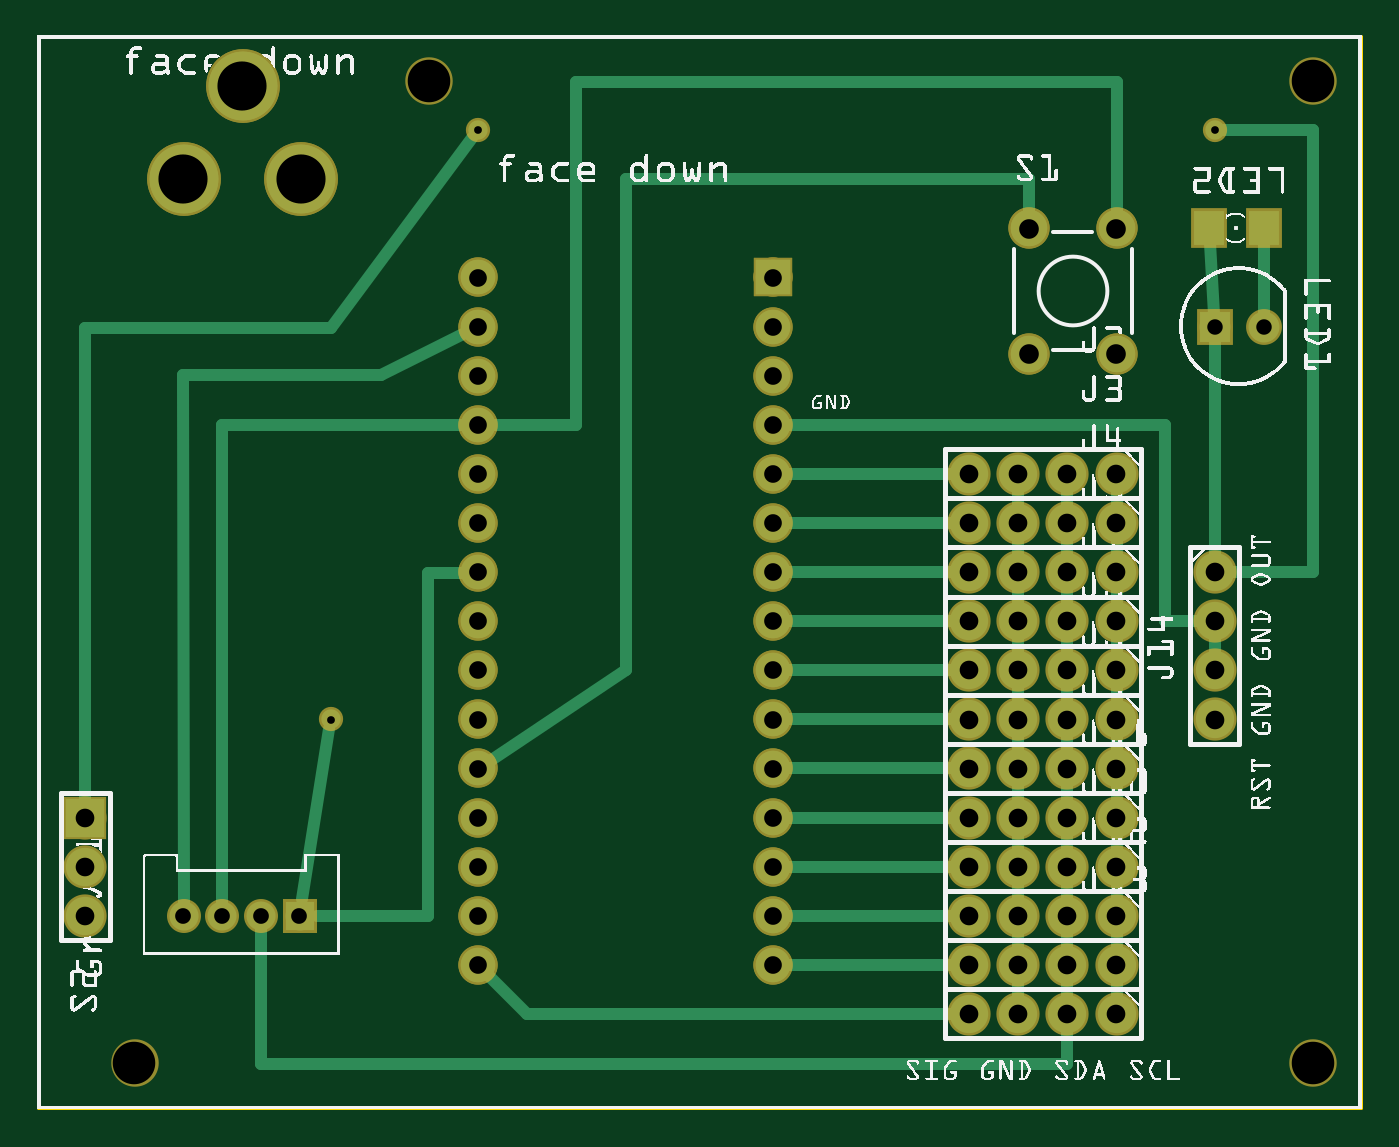
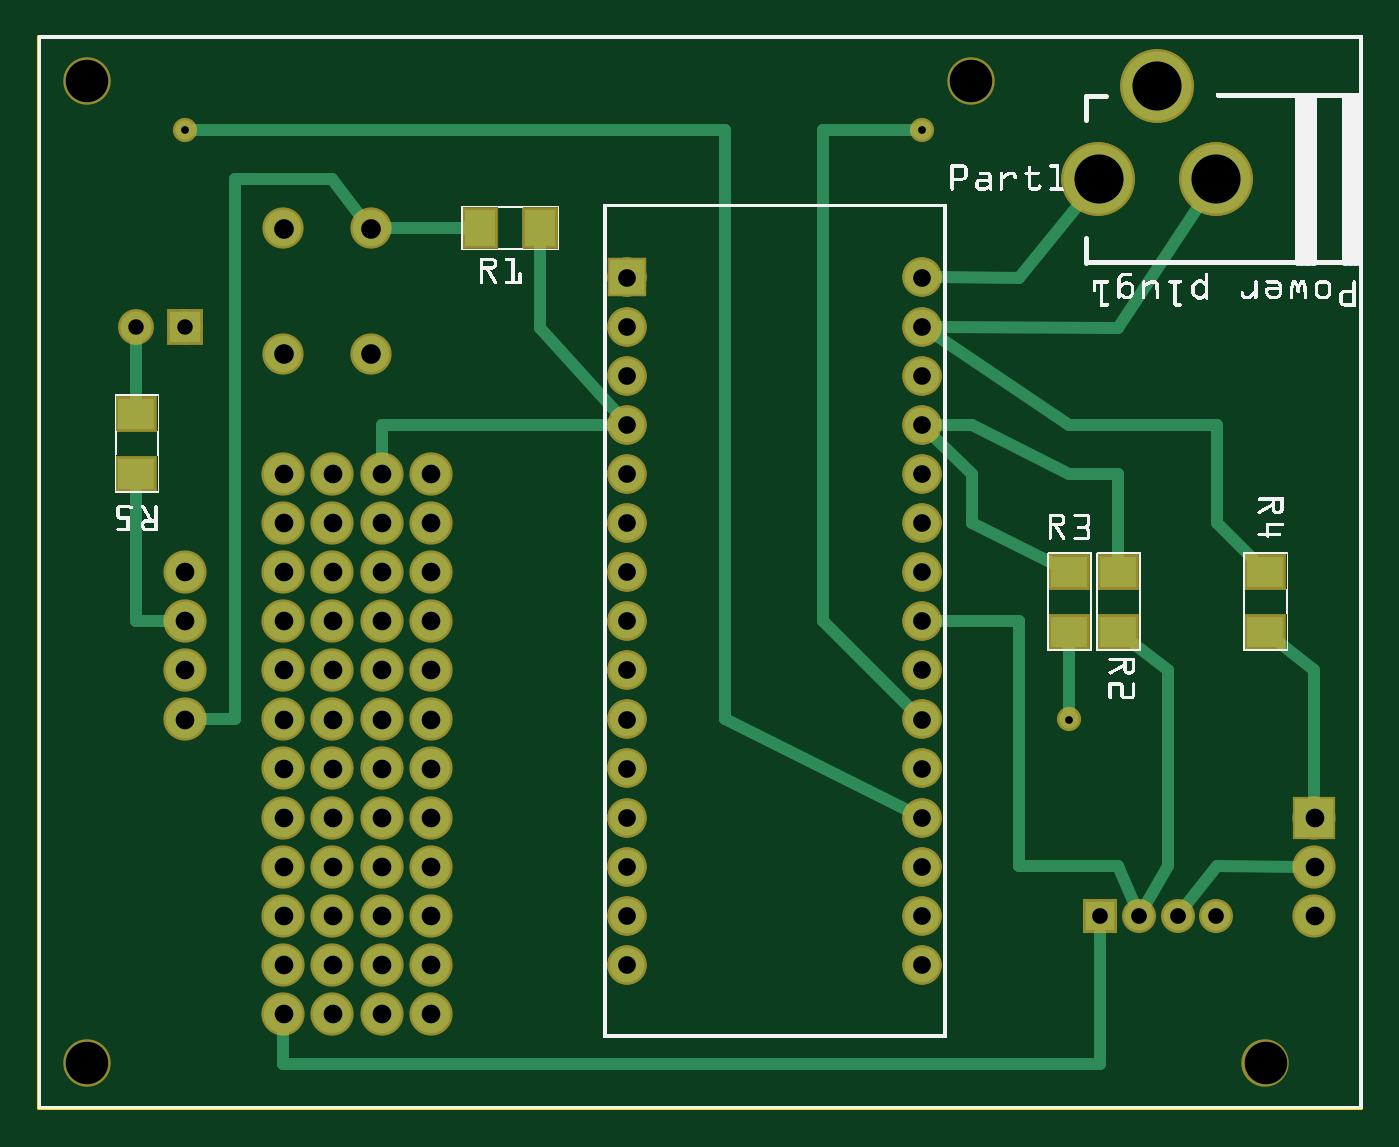
Circuit board: 10 layer files. Board 68.4 x 55.4 mm.
- outline: Untitled Sketch 2_contour.gm1 (370 bytes)
- bottom_copper: Untitled Sketch 2_copperBottom.gbl (4334 bytes)
- top_copper: Untitled Sketch 2_copperTop.gtl (5312 bytes)
- drill: Untitled Sketch 2_drill.txt (1812 bytes)
- bottom_mask: Untitled Sketch 2_maskBottom.gbs (2818 bytes)
- top_mask: Untitled Sketch 2_maskTop.gts (2731 bytes)
- paste: Untitled Sketch 2_pasteMaskBottom.gbp (551 bytes)
- paste: Untitled Sketch 2_pasteMaskTop.gtp (426 bytes)
- bottom_silk: Untitled Sketch 2_silkBottom.gbo (307341 bytes)
- top_silk: Untitled Sketch 2_silkTop.gto (295388 bytes)

=== outline: Untitled Sketch 2_contour.gm1 ===
G04 MADE WITH FRITZING*
G04 WWW.FRITZING.ORG*
G04 DOUBLE SIDED*
G04 HOLES PLATED*
G04 CONTOUR ON CENTER OF CONTOUR VECTOR*
%ASAXBY*%
%FSLAX23Y23*%
%MOIN*%
%OFA0B0*%
%SFA1.0B1.0*%
%ADD10R,2.700950X2.188590*%
%ADD11C,0.008000*%
%ADD10C,0.008*%
%LNCONTOUR*%
G90*
G70*
G54D10*
G54D11*
X4Y2185D02*
X2697Y2185D01*
X2697Y4D01*
X4Y4D01*
X4Y2185D01*
D02*
G04 End of contour*
M02*
=== bottom_copper: Untitled Sketch 2_copperBottom.gbl ===
G04 MADE WITH FRITZING*
G04 WWW.FRITZING.ORG*
G04 DOUBLE SIDED*
G04 HOLES PLATED*
G04 CONTOUR ON CENTER OF CONTOUR VECTOR*
%ASAXBY*%
%FSLAX23Y23*%
%MOIN*%
%OFA0B0*%
%SFA1.0B1.0*%
%ADD10C,0.059200*%
%ADD11C,0.070000*%
%ADD12C,0.074000*%
%ADD13C,0.078000*%
%ADD14C,0.140000*%
%ADD15C,0.039370*%
%ADD16C,0.062992*%
%ADD17R,0.059200X0.059200*%
%ADD18R,0.069972X0.070000*%
%ADD19R,0.078000X0.078000*%
%ADD20R,0.074803X0.062992*%
%ADD21R,0.062992X0.074803*%
%ADD22R,0.062992X0.062992*%
%ADD23C,0.024000*%
%LNCOPPER0*%
G90*
G70*
G54D10*
X535Y396D03*
X299Y396D03*
X377Y396D03*
X456Y396D03*
G54D11*
X1499Y1696D03*
X1499Y1596D03*
X1499Y1496D03*
X1499Y1396D03*
X1499Y1296D03*
X1499Y1196D03*
X1499Y1096D03*
X1499Y996D03*
X1499Y896D03*
X1499Y796D03*
X1499Y696D03*
X1499Y596D03*
X1499Y496D03*
X1499Y396D03*
X1499Y296D03*
X899Y1696D03*
X899Y1596D03*
X899Y1496D03*
X899Y1396D03*
X899Y1296D03*
X899Y1196D03*
X899Y1096D03*
X899Y996D03*
X899Y896D03*
X899Y796D03*
X899Y696D03*
X899Y596D03*
X899Y496D03*
X899Y396D03*
X899Y296D03*
X1499Y1696D03*
X1499Y1596D03*
X1499Y1496D03*
X1499Y1396D03*
X1499Y1296D03*
X1499Y1196D03*
X1499Y1096D03*
X1499Y996D03*
X1499Y896D03*
X1499Y796D03*
X1499Y696D03*
X1499Y596D03*
X1499Y496D03*
X1499Y396D03*
X1499Y296D03*
X899Y1696D03*
X899Y1596D03*
X899Y1496D03*
X899Y1396D03*
X899Y1296D03*
X899Y1196D03*
X899Y1096D03*
X899Y996D03*
X899Y896D03*
X899Y796D03*
X899Y696D03*
X899Y596D03*
X899Y496D03*
X899Y396D03*
X899Y296D03*
G54D12*
X2199Y1796D03*
X2199Y1540D03*
X2021Y1796D03*
X2021Y1540D03*
G54D13*
X99Y596D03*
X99Y496D03*
X99Y396D03*
X2199Y396D03*
X2099Y396D03*
X1999Y396D03*
X1899Y396D03*
X2199Y796D03*
X2099Y796D03*
X1999Y796D03*
X1899Y796D03*
X2199Y1196D03*
X2099Y1196D03*
X1999Y1196D03*
X1899Y1196D03*
X2199Y496D03*
X2099Y496D03*
X1999Y496D03*
X1899Y496D03*
X2199Y896D03*
X2099Y896D03*
X1999Y896D03*
X1899Y896D03*
X2199Y1296D03*
X2099Y1296D03*
X1999Y1296D03*
X1899Y1296D03*
X2199Y196D03*
X2099Y196D03*
X1999Y196D03*
X1899Y196D03*
X2199Y296D03*
X2099Y296D03*
X1999Y296D03*
X1899Y296D03*
X2399Y1096D03*
X2399Y996D03*
X2399Y896D03*
X2399Y796D03*
X2199Y596D03*
X2099Y596D03*
X1999Y596D03*
X1899Y596D03*
X2199Y696D03*
X2099Y696D03*
X1999Y696D03*
X1899Y696D03*
X2199Y996D03*
X2099Y996D03*
X1999Y996D03*
X1899Y996D03*
X2199Y1096D03*
X2099Y1096D03*
X1999Y1096D03*
X1899Y1096D03*
G54D14*
X539Y1896D03*
X299Y1896D03*
X419Y2086D03*
X539Y1896D03*
X299Y1896D03*
X419Y2086D03*
G54D15*
X599Y796D03*
X899Y1996D03*
G54D16*
X2400Y1596D03*
X2499Y1596D03*
G54D15*
X2399Y1996D03*
G54D17*
X535Y396D03*
G54D18*
X1499Y1696D03*
X1499Y1696D03*
G54D19*
X99Y596D03*
G54D20*
X499Y1096D03*
X499Y974D03*
G54D21*
X1799Y1796D03*
X1677Y1796D03*
G54D20*
X199Y1096D03*
X199Y974D03*
X599Y1096D03*
X599Y974D03*
X2499Y1296D03*
X2499Y1418D03*
G54D22*
X2400Y1596D03*
G54D23*
X1999Y1326D02*
X1999Y1396D01*
D02*
X1999Y1396D02*
X1528Y1396D01*
D02*
X499Y497D02*
X467Y421D01*
D02*
X700Y997D02*
X700Y497D01*
D02*
X700Y497D02*
X499Y497D01*
D02*
X870Y996D02*
X700Y997D01*
D02*
X1990Y1796D02*
X1825Y1796D01*
D02*
X1518Y1417D02*
X1677Y1594D01*
D02*
X1677Y1594D02*
X1677Y1764D01*
D02*
X535Y95D02*
X535Y361D01*
D02*
X2200Y95D02*
X535Y95D01*
D02*
X2199Y166D02*
X2200Y95D01*
D02*
X599Y815D02*
X599Y948D01*
D02*
X797Y1195D02*
X630Y1112D01*
D02*
X878Y1375D02*
X797Y1296D01*
D02*
X797Y1296D02*
X797Y1195D01*
D02*
X870Y1596D02*
X499Y1594D01*
D02*
X499Y1594D02*
X332Y1845D01*
D02*
X700Y1695D02*
X870Y1696D01*
D02*
X577Y1848D02*
X700Y1695D01*
D02*
X297Y497D02*
X129Y496D01*
D02*
X361Y417D02*
X297Y497D01*
D02*
X99Y896D02*
X167Y949D01*
D02*
X99Y626D02*
X99Y896D01*
D02*
X599Y1396D02*
X297Y1396D01*
D02*
X297Y1396D02*
X297Y1195D01*
D02*
X874Y1580D02*
X599Y1396D01*
D02*
X297Y1195D02*
X224Y1122D01*
D02*
X398Y896D02*
X467Y949D01*
D02*
X443Y419D02*
X398Y497D01*
D02*
X398Y497D02*
X398Y896D01*
D02*
X599Y1296D02*
X499Y1296D01*
D02*
X499Y1296D02*
X499Y1122D01*
D02*
X870Y1396D02*
X797Y1396D01*
D02*
X797Y1396D02*
X599Y1296D01*
D02*
X1099Y1997D02*
X1099Y997D01*
D02*
X1099Y997D02*
X919Y816D01*
D02*
X918Y1996D02*
X1099Y1997D01*
D02*
X2297Y796D02*
X2369Y796D01*
D02*
X2297Y1896D02*
X2297Y796D01*
D02*
X2099Y1896D02*
X2297Y1896D01*
D02*
X2040Y1820D02*
X2099Y1896D01*
D02*
X2499Y1569D02*
X2499Y1444D01*
D02*
X2498Y997D02*
X2499Y1270D01*
D02*
X2429Y996D02*
X2498Y997D01*
D02*
X1299Y1996D02*
X1299Y796D01*
D02*
X1299Y796D02*
X925Y609D01*
D02*
X2380Y1996D02*
X1299Y1996D01*
G04 End of Copper0*
M02*
=== top_copper: Untitled Sketch 2_copperTop.gtl ===
G04 MADE WITH FRITZING*
G04 WWW.FRITZING.ORG*
G04 DOUBLE SIDED*
G04 HOLES PLATED*
G04 CONTOUR ON CENTER OF CONTOUR VECTOR*
%ASAXBY*%
%FSLAX23Y23*%
%MOIN*%
%OFA0B0*%
%SFA1.0B1.0*%
%ADD10C,0.059200*%
%ADD11C,0.070000*%
%ADD12C,0.074000*%
%ADD13C,0.078000*%
%ADD14C,0.140000*%
%ADD15C,0.039370*%
%ADD16C,0.062992*%
%ADD17R,0.059200X0.059200*%
%ADD18R,0.069972X0.070000*%
%ADD19R,0.078000X0.078000*%
%ADD20R,0.062992X0.062992*%
%ADD21R,0.062992X0.070984*%
%ADD22C,0.024000*%
%LNCOPPER1*%
G90*
G70*
G54D10*
X535Y396D03*
X299Y396D03*
X377Y396D03*
X456Y396D03*
G54D11*
X1499Y1696D03*
X1499Y1596D03*
X1499Y1496D03*
X1499Y1396D03*
X1499Y1296D03*
X1499Y1196D03*
X1499Y1096D03*
X1499Y996D03*
X1499Y896D03*
X1499Y796D03*
X1499Y696D03*
X1499Y596D03*
X1499Y496D03*
X1499Y396D03*
X1499Y296D03*
X899Y1696D03*
X899Y1596D03*
X899Y1496D03*
X899Y1396D03*
X899Y1296D03*
X899Y1196D03*
X899Y1096D03*
X899Y996D03*
X899Y896D03*
X899Y796D03*
X899Y696D03*
X899Y596D03*
X899Y496D03*
X899Y396D03*
X899Y296D03*
X1499Y1696D03*
X1499Y1596D03*
X1499Y1496D03*
X1499Y1396D03*
X1499Y1296D03*
X1499Y1196D03*
X1499Y1096D03*
X1499Y996D03*
X1499Y896D03*
X1499Y796D03*
X1499Y696D03*
X1499Y596D03*
X1499Y496D03*
X1499Y396D03*
X1499Y296D03*
X899Y1696D03*
X899Y1596D03*
X899Y1496D03*
X899Y1396D03*
X899Y1296D03*
X899Y1196D03*
X899Y1096D03*
X899Y996D03*
X899Y896D03*
X899Y796D03*
X899Y696D03*
X899Y596D03*
X899Y496D03*
X899Y396D03*
X899Y296D03*
G54D12*
X2199Y1796D03*
X2199Y1540D03*
X2021Y1796D03*
X2021Y1540D03*
X2199Y1796D03*
X2199Y1540D03*
X2021Y1796D03*
X2021Y1540D03*
G54D13*
X2199Y396D03*
X2099Y396D03*
X1999Y396D03*
X1899Y396D03*
X2199Y796D03*
X2099Y796D03*
X1999Y796D03*
X1899Y796D03*
X2199Y1196D03*
X2099Y1196D03*
X1999Y1196D03*
X1899Y1196D03*
X2199Y496D03*
X2099Y496D03*
X1999Y496D03*
X1899Y496D03*
X2199Y896D03*
X2099Y896D03*
X1999Y896D03*
X1899Y896D03*
X2199Y196D03*
X2099Y196D03*
X1999Y196D03*
X1899Y196D03*
X2199Y296D03*
X2099Y296D03*
X1999Y296D03*
X1899Y296D03*
X2199Y596D03*
X2099Y596D03*
X1999Y596D03*
X1899Y596D03*
X2199Y696D03*
X2099Y696D03*
X1999Y696D03*
X1899Y696D03*
X2199Y996D03*
X2099Y996D03*
X1999Y996D03*
X1899Y996D03*
X2199Y1096D03*
X2099Y1096D03*
X1999Y1096D03*
X1899Y1096D03*
X2199Y1296D03*
X2099Y1296D03*
X1999Y1296D03*
X1899Y1296D03*
X99Y596D03*
X99Y496D03*
X99Y396D03*
G54D14*
X539Y1896D03*
X299Y1896D03*
X419Y2086D03*
X539Y1896D03*
X299Y1896D03*
X419Y2086D03*
G54D13*
X2399Y1096D03*
X2399Y996D03*
X2399Y896D03*
X2399Y796D03*
G54D15*
X599Y796D03*
X899Y1996D03*
G54D16*
X2400Y1596D03*
X2499Y1596D03*
G54D15*
X2399Y1996D03*
G54D17*
X535Y396D03*
G54D18*
X1499Y1696D03*
X1499Y1696D03*
G54D19*
X99Y596D03*
G54D20*
X2400Y1596D03*
G54D21*
X2499Y1796D03*
X2387Y1796D03*
G54D22*
X797Y1094D02*
X797Y396D01*
D02*
X797Y396D02*
X570Y396D01*
D02*
X870Y1095D02*
X797Y1094D01*
D02*
X1869Y796D02*
X1528Y796D01*
D02*
X1869Y896D02*
X1528Y896D01*
D02*
X1869Y996D02*
X1528Y996D01*
D02*
X1869Y1096D02*
X1528Y1096D01*
D02*
X1869Y1196D02*
X1528Y1196D01*
D02*
X1869Y1296D02*
X1528Y1296D01*
D02*
X999Y195D02*
X1869Y196D01*
D02*
X919Y275D02*
X999Y195D01*
D02*
X1869Y296D02*
X1528Y296D01*
D02*
X1869Y396D02*
X1528Y396D01*
D02*
X1869Y496D02*
X1528Y496D01*
D02*
X1869Y596D02*
X1528Y596D01*
D02*
X1869Y696D02*
X1528Y696D01*
D02*
X2099Y666D02*
X2099Y626D01*
D02*
X2099Y766D02*
X2099Y726D01*
D02*
X2099Y866D02*
X2099Y826D01*
D02*
X2099Y966D02*
X2099Y926D01*
D02*
X2099Y1066D02*
X2099Y1026D01*
D02*
X2099Y1166D02*
X2099Y1126D01*
D02*
X2099Y1226D02*
X2099Y1266D01*
D02*
X2199Y626D02*
X2199Y666D01*
D02*
X2199Y526D02*
X2199Y566D01*
D02*
X2199Y426D02*
X2199Y466D01*
D02*
X2199Y326D02*
X2199Y366D01*
D02*
X2199Y266D02*
X2199Y226D01*
D02*
X2099Y266D02*
X2099Y226D01*
D02*
X2099Y366D02*
X2099Y326D01*
D02*
X2099Y466D02*
X2099Y426D01*
D02*
X2099Y566D02*
X2099Y526D01*
D02*
X1999Y966D02*
X1999Y926D01*
D02*
X1999Y1066D02*
X1999Y1026D01*
D02*
X1999Y1166D02*
X1999Y1126D01*
D02*
X1999Y1226D02*
X1999Y1266D01*
D02*
X2199Y1226D02*
X2199Y1266D01*
D02*
X2199Y1126D02*
X2199Y1166D01*
D02*
X2199Y1026D02*
X2199Y1066D01*
D02*
X2199Y926D02*
X2199Y966D01*
D02*
X2199Y826D02*
X2199Y866D01*
D02*
X2199Y726D02*
X2199Y766D01*
D02*
X1999Y266D02*
X1999Y226D01*
D02*
X1999Y366D02*
X1999Y326D01*
D02*
X1999Y466D02*
X1999Y426D01*
D02*
X1999Y566D02*
X1999Y526D01*
D02*
X1999Y666D02*
X1999Y626D01*
D02*
X1999Y766D02*
X1999Y726D01*
D02*
X1999Y866D02*
X1999Y826D01*
D02*
X1099Y2094D02*
X1099Y1396D01*
D02*
X2200Y2094D02*
X1099Y2094D01*
D02*
X1099Y1396D02*
X928Y1396D01*
D02*
X2199Y1827D02*
X2200Y2094D01*
D02*
X2021Y1896D02*
X1200Y1896D01*
D02*
X1200Y896D02*
X923Y712D01*
D02*
X1200Y1896D02*
X1200Y896D01*
D02*
X2021Y1827D02*
X2021Y1896D01*
D02*
X2099Y95D02*
X456Y95D01*
D02*
X456Y95D02*
X456Y369D01*
D02*
X2099Y166D02*
X2099Y95D01*
D02*
X596Y777D02*
X540Y430D01*
D02*
X377Y1396D02*
X377Y423D01*
D02*
X870Y1396D02*
X377Y1396D01*
D02*
X297Y1497D02*
X299Y423D01*
D02*
X700Y1497D02*
X297Y1497D01*
D02*
X873Y1583D02*
X700Y1497D01*
D02*
X99Y1594D02*
X99Y626D01*
D02*
X599Y1594D02*
X99Y1594D01*
D02*
X887Y1980D02*
X599Y1594D01*
D02*
X2297Y997D02*
X2369Y996D01*
D02*
X2297Y1396D02*
X2297Y997D01*
D02*
X1528Y1396D02*
X2297Y1396D01*
D02*
X2399Y966D02*
X2399Y926D01*
D02*
X2399Y1126D02*
X2400Y1569D01*
D02*
X2389Y1766D02*
X2398Y1622D01*
D02*
X2499Y1766D02*
X2499Y1622D01*
D02*
X2599Y1996D02*
X2418Y1996D01*
D02*
X2429Y1096D02*
X2599Y1096D01*
D02*
X2599Y1096D02*
X2599Y1996D01*
G04 End of Copper1*
M02*
=== drill: Untitled Sketch 2_drill.txt ===
; NON-PLATED HOLES START AT T1
; THROUGH (PLATED) HOLES START AT T100
M48
INCH
T1C0.086614
T100C0.040000
T101C0.100000
T102C0.015748
T103C0.036000
T104C0.031497
T105C0.032000
T106C0.038000
%
T1
X025986Y020956
X025986Y000956
X007986Y020956
X001986Y000956
T100
X020206Y017956
X020206Y015396
X021986Y017956
X021986Y015396
T101
X005386Y018956
X002986Y018956
X004186Y020856
T102
X005986Y007956
X023986Y019956
X008986Y019956
T103
X014986Y003956
X014986Y016956
X014986Y008956
X008986Y012956
X008986Y004956
X014986Y014956
X008986Y009956
X014986Y006956
X008986Y010956
X008986Y002956
X008986Y015956
X014986Y012956
X008986Y007956
X014986Y004956
X014986Y009956
X008986Y013956
X014986Y010956
X008986Y005956
X014986Y002956
X014986Y015956
X014986Y007956
X008986Y011956
X008986Y003956
X008986Y016956
X014986Y013956
X008986Y008956
X014986Y005956
X008986Y014956
X014986Y011956
X008986Y006956
T104
X024986Y015956
X024002Y015956
T105
X004561Y003956
X005348Y003956
X003773Y003956
X002986Y003956
T106
X018986Y003956
X019986Y011956
X021986Y005956
X019986Y003956
X018986Y008956
X020986Y005956
X019986Y008956
X000986Y004956
X021986Y011956
X018986Y001956
X021986Y003956
X020986Y011956
X019986Y001956
X018986Y006956
X020986Y003956
X023986Y008956
X021986Y008956
X019986Y006956
X020986Y008956
X018986Y012956
X021986Y001956
X018986Y004956
X019986Y012956
X020986Y001956
X021986Y006956
X019986Y004956
X018986Y009956
X020986Y006956
X019986Y009956
X018986Y010956
X000986Y005956
X021986Y012956
X018986Y002956
X019986Y010956
X021986Y004956
X020986Y012956
X019986Y002956
X018986Y007956
X020986Y004956
X023986Y009956
X021986Y009956
X019986Y007956
X000986Y003956
X020986Y009956
X023986Y010956
X021986Y010956
X021986Y002956
X020986Y010956
X018986Y005956
X020986Y002956
X023986Y007956
X021986Y007956
X019986Y005956
X020986Y007956
X018986Y011956
T00
M30

=== bottom_mask: Untitled Sketch 2_maskBottom.gbs ===
G04 MADE WITH FRITZING*
G04 WWW.FRITZING.ORG*
G04 DOUBLE SIDED*
G04 HOLES PLATED*
G04 CONTOUR ON CENTER OF CONTOUR VECTOR*
%ASAXBY*%
%FSLAX23Y23*%
%MOIN*%
%OFA0B0*%
%SFA1.0B1.0*%
%ADD10C,0.069200*%
%ADD11C,0.080000*%
%ADD12C,0.084000*%
%ADD13C,0.088000*%
%ADD14C,0.150000*%
%ADD15C,0.049370*%
%ADD16C,0.072992*%
%ADD17C,0.096614*%
%ADD18R,0.069200X0.069200*%
%ADD19R,0.079972X0.080000*%
%ADD20R,0.088000X0.088000*%
%ADD21R,0.084803X0.072992*%
%ADD22R,0.072992X0.084803*%
%ADD23R,0.072992X0.072992*%
%LNMASK0*%
G90*
G70*
G54D10*
X535Y396D03*
X299Y396D03*
X377Y396D03*
X456Y396D03*
G54D11*
X1499Y1696D03*
X1499Y1596D03*
X1499Y1496D03*
X1499Y1396D03*
X1499Y1296D03*
X1499Y1196D03*
X1499Y1096D03*
X1499Y996D03*
X1499Y896D03*
X1499Y796D03*
X1499Y696D03*
X1499Y596D03*
X1499Y496D03*
X1499Y396D03*
X1499Y296D03*
X899Y1696D03*
X899Y1596D03*
X899Y1496D03*
X899Y1396D03*
X899Y1296D03*
X899Y1196D03*
X899Y1096D03*
X899Y996D03*
X899Y896D03*
X899Y796D03*
X899Y696D03*
X899Y596D03*
X899Y496D03*
X899Y396D03*
X899Y296D03*
X1499Y1696D03*
X1499Y1596D03*
X1499Y1496D03*
X1499Y1396D03*
X1499Y1296D03*
X1499Y1196D03*
X1499Y1096D03*
X1499Y996D03*
X1499Y896D03*
X1499Y796D03*
X1499Y696D03*
X1499Y596D03*
X1499Y496D03*
X1499Y396D03*
X1499Y296D03*
X899Y1696D03*
X899Y1596D03*
X899Y1496D03*
X899Y1396D03*
X899Y1296D03*
X899Y1196D03*
X899Y1096D03*
X899Y996D03*
X899Y896D03*
X899Y796D03*
X899Y696D03*
X899Y596D03*
X899Y496D03*
X899Y396D03*
X899Y296D03*
G54D12*
X2199Y1796D03*
X2199Y1540D03*
X2021Y1796D03*
X2021Y1540D03*
G54D13*
X99Y596D03*
X99Y496D03*
X99Y396D03*
X2199Y396D03*
X2099Y396D03*
X1999Y396D03*
X1899Y396D03*
X2199Y796D03*
X2099Y796D03*
X1999Y796D03*
X1899Y796D03*
X2199Y1196D03*
X2099Y1196D03*
X1999Y1196D03*
X1899Y1196D03*
X2199Y496D03*
X2099Y496D03*
X1999Y496D03*
X1899Y496D03*
X2199Y896D03*
X2099Y896D03*
X1999Y896D03*
X1899Y896D03*
X2199Y1296D03*
X2099Y1296D03*
X1999Y1296D03*
X1899Y1296D03*
X2199Y196D03*
X2099Y196D03*
X1999Y196D03*
X1899Y196D03*
X2199Y296D03*
X2099Y296D03*
X1999Y296D03*
X1899Y296D03*
X2399Y1096D03*
X2399Y996D03*
X2399Y896D03*
X2399Y796D03*
X2199Y596D03*
X2099Y596D03*
X1999Y596D03*
X1899Y596D03*
X2199Y696D03*
X2099Y696D03*
X1999Y696D03*
X1899Y696D03*
X2199Y996D03*
X2099Y996D03*
X1999Y996D03*
X1899Y996D03*
X2199Y1096D03*
X2099Y1096D03*
X1999Y1096D03*
X1899Y1096D03*
G54D14*
X539Y1896D03*
X299Y1896D03*
X419Y2086D03*
X539Y1896D03*
X299Y1896D03*
X419Y2086D03*
G54D15*
X599Y796D03*
X899Y1996D03*
G54D16*
X2400Y1596D03*
X2499Y1596D03*
G54D15*
X2399Y1996D03*
G54D17*
X2599Y2096D03*
X2599Y96D03*
X199Y96D03*
X799Y2096D03*
G54D18*
X535Y396D03*
G54D19*
X1499Y1696D03*
X1499Y1696D03*
G54D20*
X99Y596D03*
G54D21*
X499Y1096D03*
X499Y974D03*
G54D22*
X1799Y1796D03*
X1677Y1796D03*
G54D21*
X199Y1096D03*
X199Y974D03*
X599Y1096D03*
X599Y974D03*
X2499Y1296D03*
X2499Y1418D03*
G54D23*
X2400Y1596D03*
G04 End of Mask0*
M02*
=== top_mask: Untitled Sketch 2_maskTop.gts ===
G04 MADE WITH FRITZING*
G04 WWW.FRITZING.ORG*
G04 DOUBLE SIDED*
G04 HOLES PLATED*
G04 CONTOUR ON CENTER OF CONTOUR VECTOR*
%ASAXBY*%
%FSLAX23Y23*%
%MOIN*%
%OFA0B0*%
%SFA1.0B1.0*%
%ADD10C,0.069200*%
%ADD11C,0.080000*%
%ADD12C,0.084000*%
%ADD13C,0.088000*%
%ADD14C,0.150000*%
%ADD15C,0.049370*%
%ADD16C,0.072992*%
%ADD17C,0.096614*%
%ADD18R,0.069200X0.069200*%
%ADD19R,0.079972X0.080000*%
%ADD20R,0.088000X0.088000*%
%ADD21R,0.072992X0.072992*%
%ADD22R,0.072992X0.080984*%
%LNMASK1*%
G90*
G70*
G54D10*
X535Y396D03*
X299Y396D03*
X377Y396D03*
X456Y396D03*
G54D11*
X1499Y1696D03*
X1499Y1596D03*
X1499Y1496D03*
X1499Y1396D03*
X1499Y1296D03*
X1499Y1196D03*
X1499Y1096D03*
X1499Y996D03*
X1499Y896D03*
X1499Y796D03*
X1499Y696D03*
X1499Y596D03*
X1499Y496D03*
X1499Y396D03*
X1499Y296D03*
X899Y1696D03*
X899Y1596D03*
X899Y1496D03*
X899Y1396D03*
X899Y1296D03*
X899Y1196D03*
X899Y1096D03*
X899Y996D03*
X899Y896D03*
X899Y796D03*
X899Y696D03*
X899Y596D03*
X899Y496D03*
X899Y396D03*
X899Y296D03*
X1499Y1696D03*
X1499Y1596D03*
X1499Y1496D03*
X1499Y1396D03*
X1499Y1296D03*
X1499Y1196D03*
X1499Y1096D03*
X1499Y996D03*
X1499Y896D03*
X1499Y796D03*
X1499Y696D03*
X1499Y596D03*
X1499Y496D03*
X1499Y396D03*
X1499Y296D03*
X899Y1696D03*
X899Y1596D03*
X899Y1496D03*
X899Y1396D03*
X899Y1296D03*
X899Y1196D03*
X899Y1096D03*
X899Y996D03*
X899Y896D03*
X899Y796D03*
X899Y696D03*
X899Y596D03*
X899Y496D03*
X899Y396D03*
X899Y296D03*
G54D12*
X2199Y1796D03*
X2199Y1540D03*
X2021Y1796D03*
X2021Y1540D03*
X2199Y1796D03*
X2199Y1540D03*
X2021Y1796D03*
X2021Y1540D03*
G54D13*
X2199Y396D03*
X2099Y396D03*
X1999Y396D03*
X1899Y396D03*
X2199Y796D03*
X2099Y796D03*
X1999Y796D03*
X1899Y796D03*
X2199Y1196D03*
X2099Y1196D03*
X1999Y1196D03*
X1899Y1196D03*
X2199Y496D03*
X2099Y496D03*
X1999Y496D03*
X1899Y496D03*
X2199Y896D03*
X2099Y896D03*
X1999Y896D03*
X1899Y896D03*
X2199Y196D03*
X2099Y196D03*
X1999Y196D03*
X1899Y196D03*
X2199Y296D03*
X2099Y296D03*
X1999Y296D03*
X1899Y296D03*
X2199Y596D03*
X2099Y596D03*
X1999Y596D03*
X1899Y596D03*
X2199Y696D03*
X2099Y696D03*
X1999Y696D03*
X1899Y696D03*
X2199Y996D03*
X2099Y996D03*
X1999Y996D03*
X1899Y996D03*
X2199Y1096D03*
X2099Y1096D03*
X1999Y1096D03*
X1899Y1096D03*
X2199Y1296D03*
X2099Y1296D03*
X1999Y1296D03*
X1899Y1296D03*
X99Y596D03*
X99Y496D03*
X99Y396D03*
G54D14*
X539Y1896D03*
X299Y1896D03*
X419Y2086D03*
X539Y1896D03*
X299Y1896D03*
X419Y2086D03*
G54D13*
X2399Y1096D03*
X2399Y996D03*
X2399Y896D03*
X2399Y796D03*
G54D15*
X599Y796D03*
X899Y1996D03*
G54D16*
X2400Y1596D03*
X2499Y1596D03*
G54D15*
X2399Y1996D03*
G54D17*
X2599Y2096D03*
X2599Y96D03*
X199Y96D03*
X799Y2096D03*
G54D18*
X535Y396D03*
G54D19*
X1499Y1696D03*
X1499Y1696D03*
G54D20*
X99Y596D03*
G54D21*
X2400Y1596D03*
G54D22*
X2499Y1796D03*
X2387Y1796D03*
G04 End of Mask1*
M02*
=== paste: Untitled Sketch 2_pasteMaskBottom.gbp ===
G04 MADE WITH FRITZING*
G04 WWW.FRITZING.ORG*
G04 DOUBLE SIDED*
G04 HOLES PLATED*
G04 CONTOUR ON CENTER OF CONTOUR VECTOR*
%ASAXBY*%
%FSLAX23Y23*%
%MOIN*%
%OFA0B0*%
%SFA1.0B1.0*%
%ADD10C,0.074000*%
%ADD11R,0.074803X0.062992*%
%ADD12R,0.062992X0.074803*%
%ADD13R,0.001000X0.001000*%
%LNPASTEMASK0*%
G90*
G70*
G54D10*
X2199Y1540D03*
X2021Y1540D03*
G54D11*
X499Y1096D03*
X499Y974D03*
G54D12*
X1799Y1796D03*
X1677Y1796D03*
G54D11*
X199Y1096D03*
X199Y974D03*
X599Y1096D03*
X599Y974D03*
X2499Y1296D03*
X2499Y1418D03*
G54D13*
D02*
G04 End of PasteMask0*
M02*
=== paste: Untitled Sketch 2_pasteMaskTop.gtp ===
G04 MADE WITH FRITZING*
G04 WWW.FRITZING.ORG*
G04 DOUBLE SIDED*
G04 HOLES PLATED*
G04 CONTOUR ON CENTER OF CONTOUR VECTOR*
%ASAXBY*%
%FSLAX23Y23*%
%MOIN*%
%OFA0B0*%
%SFA1.0B1.0*%
%ADD10C,0.074000*%
%ADD11R,0.062992X0.070984*%
%ADD12R,0.001000X0.001000*%
%LNPASTEMASK1*%
G90*
G70*
G54D10*
X2199Y1540D03*
X2021Y1540D03*
X2199Y1540D03*
X2021Y1540D03*
G54D11*
X2499Y1796D03*
X2387Y1796D03*
G54D12*
D02*
G04 End of PasteMask1*
M02*
=== bottom_silk: Untitled Sketch 2_silkBottom.gbo (307341 bytes, source omitted) ===
=== top_silk: Untitled Sketch 2_silkTop.gto (295388 bytes, source omitted) ===
